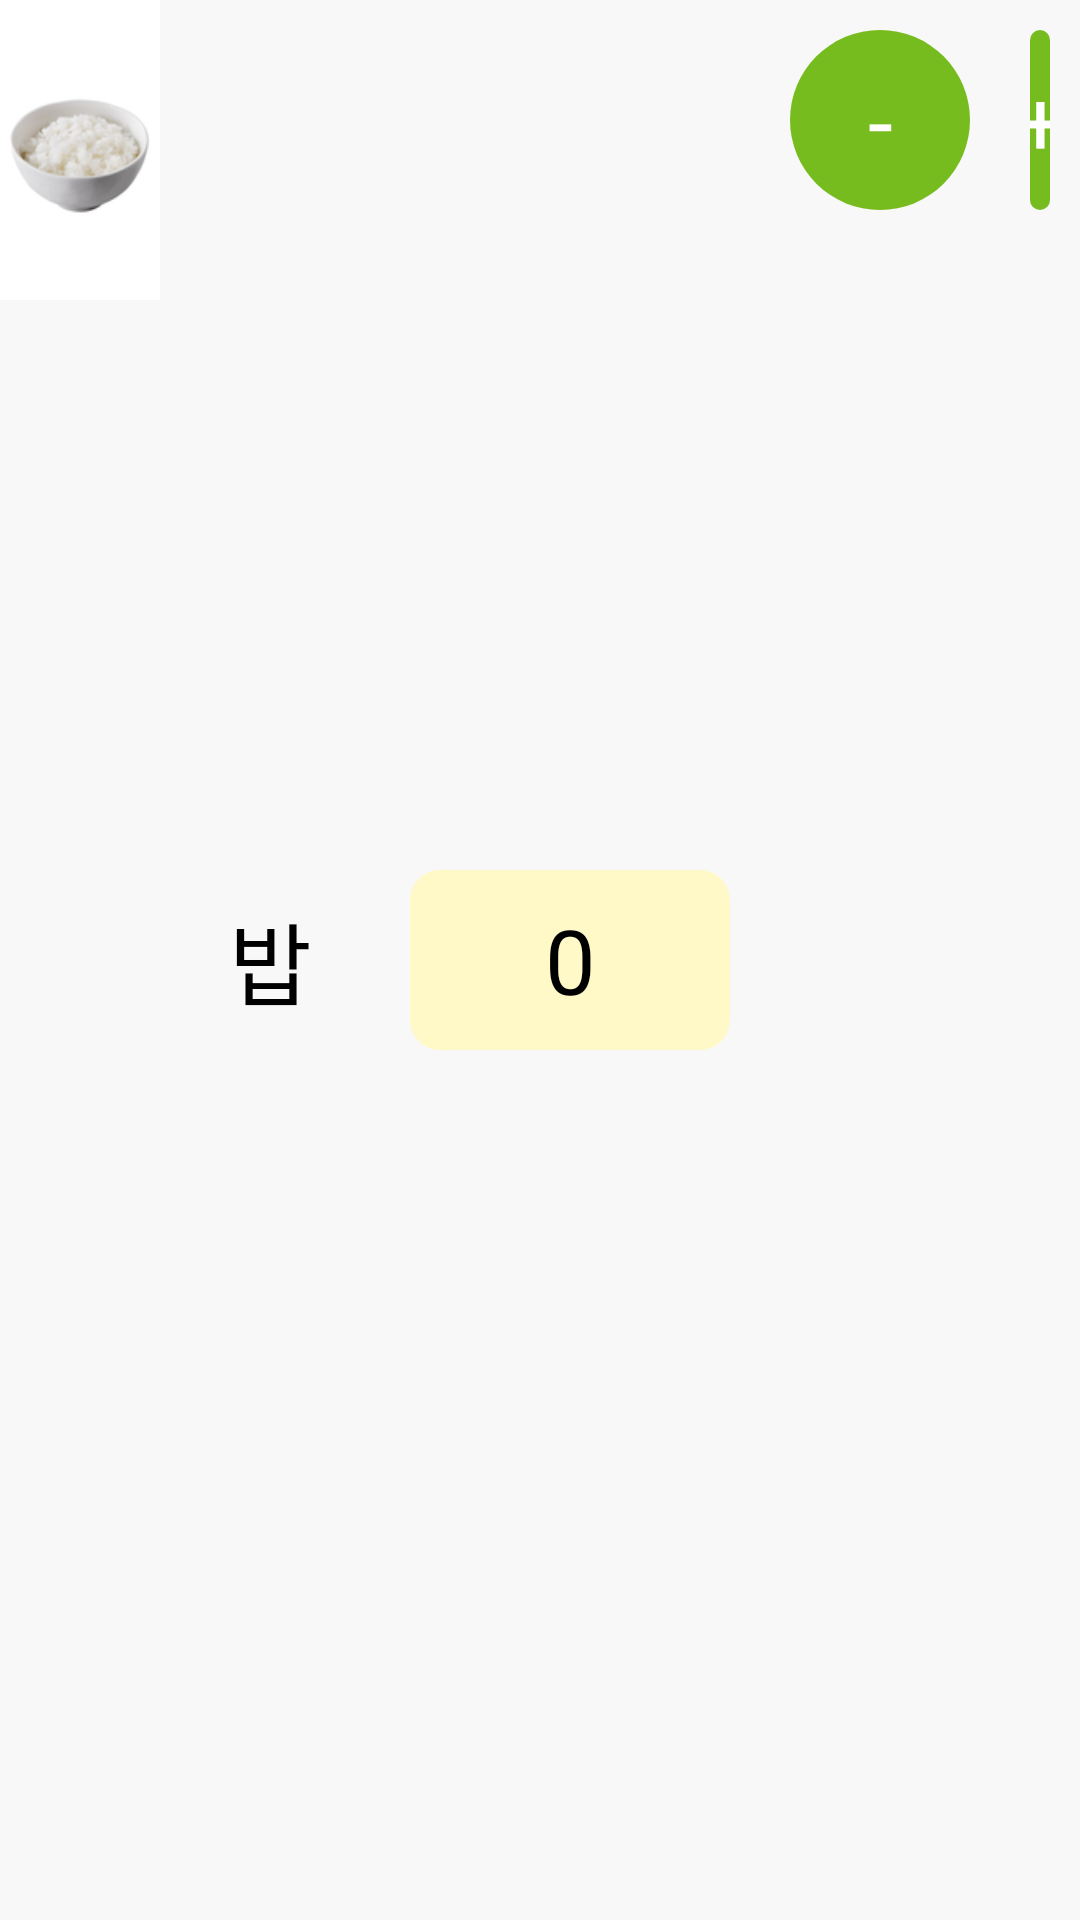

Layout XML and referenced resources for this Android screen:
<!-- AndroidManifest.xml: application theme AppTheme -->
<!-- res/layout/consume_item.xml -->
<?xml version="1.0" encoding="utf-8"?>
<LinearLayout xmlns:android="http://schemas.android.com/apk/res/android"
    android:weightSum="6"
    android:background="#f8f8f8"
    android:orientation="horizontal" android:layout_width="match_parent"
    android:layout_height="wrap_content">

    <ImageView
        android:id="@+id/img"
        android:src="@drawable/c1"
        android:background="@color/Back"
        android:scaleType="centerInside"
        android:layout_weight="1"
        android:layout_width="0sp"
        android:layout_height="wrap_content" />

    <TextView
        android:text="밥"
        android:textColor="#000000"
        android:id="@+id/name"
        style="@style/Content"
        android:gravity="center"
        android:layout_weight="1"
        android:layout_width="0dp"
        android:layout_gravity="center"
        android:layout_height="wrap_content"/>

    <TextView
        android:id="@+id/amount"
        android:text="0"
        android:textColor="@color/Black"
        android:layout_gravity="center"
        android:background="@drawable/round"
        android:backgroundTint="@color/Yellow"
        style="@style/Content"
        android:layout_weight="2"
        android:layout_width="0dp"
        android:gravity="center"
        android:layout_height="wrap_content"/>

    <RelativeLayout
        android:layout_weight="2"
        android:layout_width="0dp"
        android:layout_gravity="center_horizontal"
        android:layout_height="match_parent">

        <TextView
            android:id="@+id/minus"
            android:text="-"
            android:backgroundTint="@color/Green"
            style="@style/Bt_consume"/>

        <TextView
            android:id="@+id/plus"
            android:text="+"
            android:backgroundTint="@color/Green"
            android:layout_toRightOf="@+id/minus"
            style="@style/Bt_consume"/>
    </RelativeLayout>
</LinearLayout>
<!-- resources referenced by this layout -->
<resources>
  <color name="Back">#FFFFFF</color>
  <color name="Black">#000000</color>
  <color name="Green">#77bc1f</color>
  <color name="Yellow">#fff8c7</color>
  <!-- drawable c1: png bitmap (drawable, 9415 bytes) -->
  <!-- drawable round (drawable) -->
  <?xml version="1.0" encoding="utf-8"?>
  <shape xmlns:android="http://schemas.android.com/apk/res/android"
      android:shape="rectangle" >
  
      <corners
          android:bottomLeftRadius="10dp"
          android:bottomRightRadius="10dp"
          android:radius="60dp"
          android:topLeftRadius="10dp"
          android:topRightRadius="10dp" />
  
      <solid android:color="#ffffff" />
  
      <padding
          android:bottom="0dp"
          android:left="0dp"
          android:right="0dp"
          android:top="0dp" />
  
      <size
          android:height="60dp"
          android:width="270dp" />
  
  </shape>
  <style name="Bt_consume">
          <item name="android:textSize">30sp</item>
          <item name="android:textColor">@color/White</item>
          <item name="android:background">@drawable/capsule</item>
          <item name="android:gravity">center</item>
          <item name="android:layout_margin">10sp</item>
          <item name="android:layout_width">60sp</item>
          <item name="android:layout_height">wrap_content</item>
      </style>
  <style name="Content">
          <item name="android:textColor">@color/Black</item>
          <item name="android:gravity">center_horizontal</item>
          <item name="android:textSize">30sp</item>
          <item name="android:layout_margin">10sp</item>
      </style>
  <style name="AppTheme" parent="Theme.AppCompat.Light.NoActionBar">
          
          <item name="colorPrimary">@color/colorPrimary</item>
          <item name="colorPrimaryDark">@color/colorPrimaryDark</item>
          <item name="colorAccent">@color/colorAccent</item>
      </style>
  <color name="White">#FFFFFF</color>
  <!-- drawable capsule (drawable) -->
  <?xml version="1.0" encoding="utf-8"?>
  <shape xmlns:android="http://schemas.android.com/apk/res/android"
      android:shape="rectangle" >
  
      <corners
          android:bottomLeftRadius="30dp"
          android:bottomRightRadius="30dp"
          android:radius="60dp"
          android:topLeftRadius="30dp"
          android:topRightRadius="30dp" />
  
      <solid android:color="#c5cae9" />
  
      <padding
          android:bottom="0dp"
          android:left="0dp"
          android:right="0dp"
          android:top="0dp" />
  
      <size
          android:height="60dp"
          android:width="270dp" />
  
  </shape>
  <color name="colorPrimary">#3F51B5</color>
  <color name="colorPrimaryDark">#303F9F</color>
  <color name="colorAccent">#FF4081</color>
</resources>
